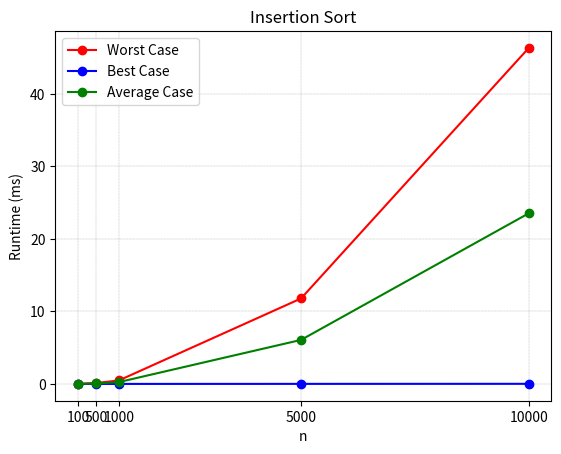

Write the Python code that produced this figure.
import matplotlib.pyplot as plt

x1 = [100,500,1000,5000,10000]
y1 = [0.005566,0.126070,0.4803,11.791,46.35]

plt.plot(x1, y1, '-o', color='red', label='Worst Case')

x2 = [100,500,1000,5000,10000]
y2 = [0.000151,0.000711,0.001395,0.007124,0.015]

plt.plot(x2, y2, '-o', color='blue', label='Best Case')

x3 = [100,500,1000,5000,10000]
y3 = [0.002995,0.064880,0.2513,6.072,23.54]

plt.plot(x3, y3, '-o', color='green', label='Average Case')

plt.grid(color = 'gray', linestyle = '--', linewidth = 0.2)

x_ticks = [100, 500, 1000, 5000, 10000]
plt.xticks(x_ticks, [f'{i}' for i in x_ticks])

plt.xlabel('n')
plt.ylabel('Runtime (ms)')
plt.title('Insertion Sort')
plt.legend()
plt.show()